Run: headless pygame with SDL's dummy video driver; simulated clock (each Clock.tick advances the game by its frame time, no real sleeping); random seed 0; keys injected as events and as key.get_pressed() state; no mouse input.
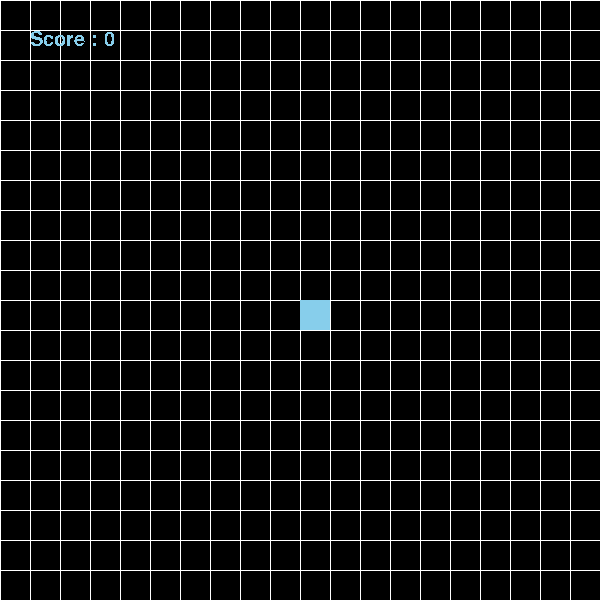
Frame 1 of 4 · flips 1–60 · no input
Frame 2 of 4 · flips 61–180 · tapped SPACE, RETURN · held RIGHT (→), D · screen unchanged from frame 1, image omitted
Frame 3 of 4 · flips 181–300 · held DOWN (↓), S · screen unchanged from frame 2, image omitted
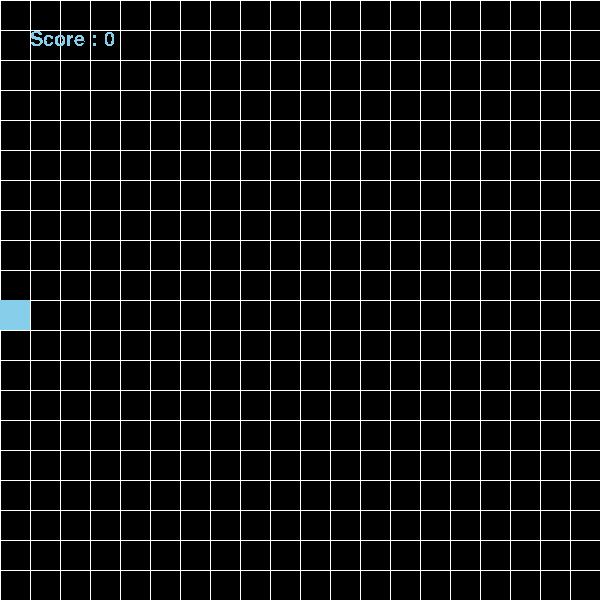
Frame 4 of 4 · flips 301–420 · held LEFT (←), A, UP (↑), W

The pygame program that drew these frames:


import pygame
import random
import time
import sys

pygame.init()

screen = pygame.display.set_mode((600,600))
pygame.display.set_caption("Treasure Hunt")

WIDTH = 600
HEIGHT = 600

WHITE = (255,255,255)
BLACK = (0,0,0)
BLUE = (135,206,235)
GREEN = (103,146,103)
RED = (187,17,68)

FPS = 30
clock = pygame.time.Clock()

gridSize = 20
cellSize = WIDTH//gridSize
obstacleNum = 25
score = 0

treasurePos = []
obstaclePos = []
playerPos = [gridSize//2, gridSize//2]

font = pygame.font.SysFont("calibri", 30)
text = font.render(f"Score : {str(score)}", False, BLUE)

def drawGrid():
    for x in range(0, WIDTH, cellSize): # - 3 parameters : starting #, ending #, size
        pygame.draw.line(screen, WHITE, (x,0), (x,HEIGHT))
    for y in range(0, HEIGHT,cellSize):
        pygame.draw.line(screen, WHITE, (0,y), (WIDTH, y))

def makePlayer():
    pygame.draw.rect(screen, BLUE, (playerPos[0] * cellSize, playerPos[1] * cellSize, cellSize, cellSize))

def makeTreasure():
    for pos in treasurePos:
        pygame.draw.rect(screen, GREEN, (pos[0] * cellSize, pos[1] * cellSize, cellSize, cellSize))

def makeObstacles():
    for pos in obstaclePos:
        pygame.draw.rect(screen, RED, (pos[0] * cellSize, pos[1] * cellSize, cellSize, cellSize))

while True:
    screen.fill(BLACK)
    drawGrid()
    makePlayer()
    makeTreasure()
    makeObstacles()
    screen.blit(text, (30,30))
    clock.tick(FPS)
    pygame.display.flip()

    keys = pygame.key.get_pressed()

    if keys[pygame.K_a] and playerPos[0] > 0:
        playerPos[0] -= 1

    for event in pygame.event.get():
        if event.type == pygame.QUIT:
            pygame.quit()
            sys.exit()
